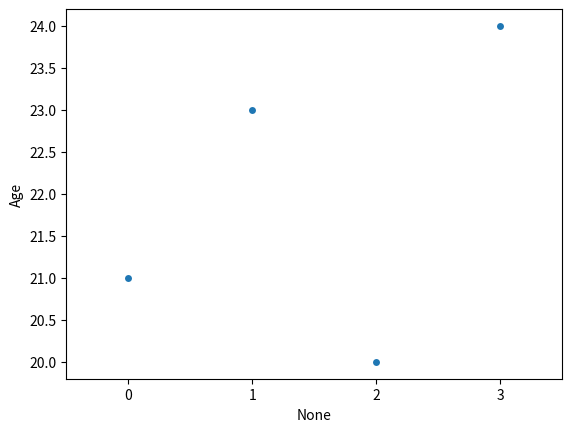

Python code for this plot:
import pandas as pd
import seaborn as sns
import matplotlib.pyplot as plt

data = {'Name': ['ANSH', 'SAHIL', 'JAYAN', 'ANURAG'], 'Age': [21, 23, 20, 24]}
df = pd.DataFrame(data)

sns.swarmplot(x=df.index, y='Age', data=df)
plt.show()
